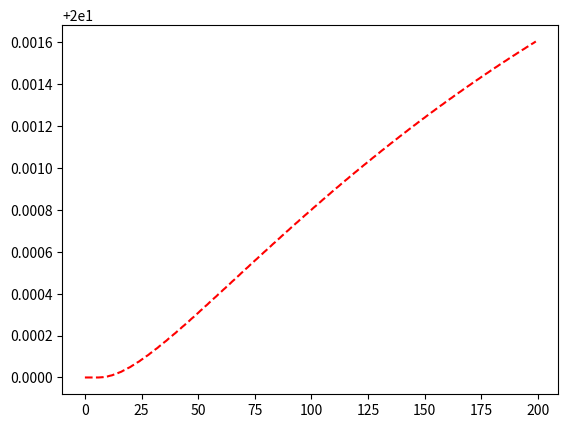
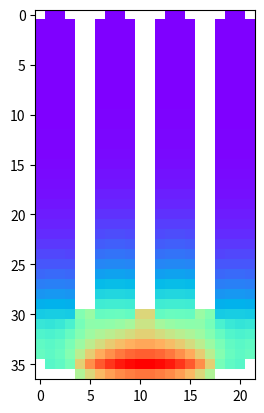

These charts were generated, in order, by the following Python code:
#!/usr/bin/env python3
# -*- coding: utf-8 -*-
"""
Created on Tue Dec  4 22:58:42 2018
@author: ricktjwong
"""

import numpy as np
import matplotlib.pyplot as plt

h = 1E-2                    # Step size h (in mm)
k_m = 0.150                 # Conductivity of silicon Microchip in W/mm K
k_c = 0.230                 # Conductivity of ceramic block in W/mm K
k_a = 0.248                 # Conductivity of aluminium fin in W/mm K
del_T = h ** 2 * 0.5 / k_m  # Change in temperature of microprocessor every s
T_a = 20                    # Ambient temperature
alpha_m = h * 2.62 / k_m    # Constant for natural convection for silicon
alpha_c = h * 2.62 / k_c    # Constant for natural convection for ceramic
alpha_a = h * 2.62 / k_a    # Constant for natural convection for aluminium
rows = 37
cols = 22


def setup():
    mesh = np.zeros((rows, cols))
    mesh[1:31, 1:3] = T_a           # Initialise fin 1 to T_a
    mesh[1:31, 7:9] = T_a           # Initialise fin 2 to T_a
    mesh[1:31, 13:15] = T_a         # Initialise fin 3 to T_a
    mesh[1:31, 19:21] = T_a         # Initialise fin 4 to T_a
    mesh[31:35, 1:-1] = T_a         # Initialise the ceramic block at T_a
    mesh[35][4:18] = T_a            # Initialise the microprocessor at T_a
    return mesh


def update_boundaries(m, c):
    rows = m.shape[0]
    cols = m.shape[1]
    l_mesh = m[1:-1, 0:3]
    r_mesh = m[1:-1, cols-3:]
    u_mesh = m[0:3, 1:-1]
    d_mesh = m[rows-3:, 1:-1]

    l_mesh[:,0] = l_mesh[:,-1] - c * (l_mesh[:,1] - T_a) ** (4/3)
    r_mesh[:,-1] = r_mesh[:,0] - c * (r_mesh[:,1] - T_a) ** (4/3)
    u_mesh[0] = u_mesh[-1] - c * (u_mesh[1] - T_a) ** (4/3)
    d_mesh[-1] = d_mesh[0] - c * (d_mesh[1] - T_a) ** (4/3)
    
    m[1:-1, 0:3] = l_mesh
    m[1:-1, cols-3:] = r_mesh
    m[0:3, 1:-1] = u_mesh
    m[rows-3:, 1:-1] = d_mesh
    

def update_all_components(m):
    c_mesh = m[30:36].copy()
    update_boundaries(c_mesh, alpha_c)
    m_mesh = m[33:, 3:19].copy()
    update_boundaries(m_mesh, alpha_m)
    # 4 fins of width 2px, height 30, spacing 4
    f_mesh = [m[0:32, 0 + 6*i: 4 + 6*i].copy() for i in range(4)]
    for f in f_mesh:
        update_boundaries(f, alpha_a)
    return c_mesh, m_mesh, f_mesh


def update_mesh(m, c_mesh, m_mesh, f_mesh):
    m[30:36] = c_mesh.copy()
    for i in range(4):
        m[0:31, 0 + 6*i: 4 + 6*i] = f_mesh[i][0:-1].copy()
    m[35:, 4:18] = m_mesh[2:, 1:-1].copy()
    return m

mesh = setup()
c_mesh, m_mesh, f_mesh = update_all_components(mesh)
mesh = update_mesh(mesh, c_mesh, m_mesh, f_mesh).copy()

all_mesh = []

n = 0
while (n < 200):
    update = mesh.copy()
    # Update matrix for the ceramic block
    for j in range(1, cols-1):
        for i in range(31, 35):
            update[i][j] = 1/4 * (mesh[i-1][j] + mesh[i+1][j] 
                                + mesh[i][j-1] + mesh[i][j+1])
    # Update matrix for the microprocessor
    r = 35
    for j in range(4, 18):
        update[r][j] = 1/4 * (mesh[r-1][j] + mesh[r+1][j] 
                            + mesh[r][j-1] + mesh[r][j+1])
    # Update matrix for the fins        
    for k in range(4):
        for j in range(1 + 6*k, 3 + 6*k):
            for i in range(1, 31):
                update[i][j] = 1/4 * (mesh[i-1][j] + mesh[i+1][j] 
                                    + mesh[i][j-1] + mesh[i][j+1])
        
    update[35][4:18] += del_T
#    if np.linalg.norm(update[1:-1, 1:-1]/mesh[1:-1, 1:-1] - 1) < 1E-4:
#        break
    c_mesh, m_mesh, f_mesh = update_all_components(update)
    update = update_mesh(update, c_mesh, m_mesh, f_mesh).copy()
    mesh = update.copy()
    all_mesh.append(mesh)
    n += 1

x = []
for i in all_mesh:
    x.append(i[31][1])
y = [i for i in range(len(x))]

plt.figure(2)
plt.plot(y, x, "--", c='r')

plt.figure(3)
masked = np.ma.masked_where(mesh < 0.01, mesh)
plt.imshow(masked, cmap="rainbow")